Run: headless pygame with SDL's dummy video driver; simulated clock (each Clock.tick advances the game by its frame time, no real sleeping); random seed 0; keys injected as events and as key.get_pressed() state; no mouse input.
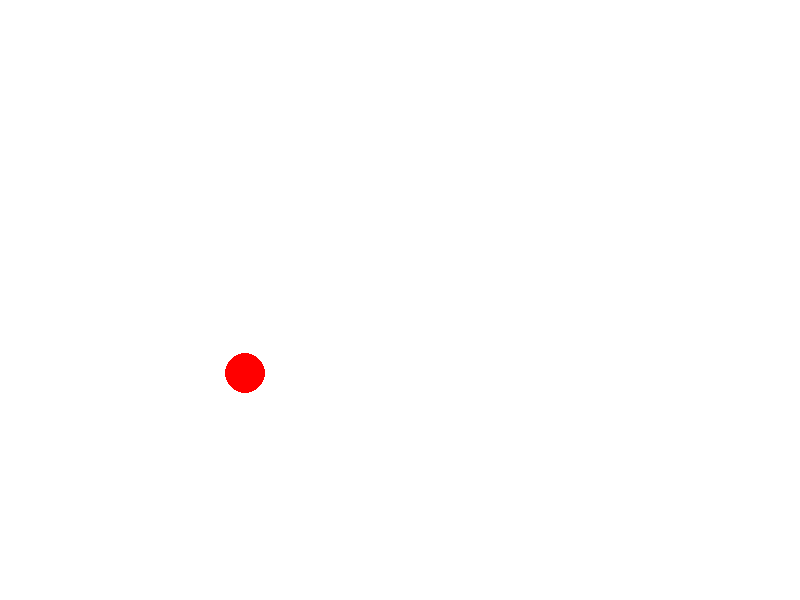
Frame 1 of 4 · flips 1–60 · no input
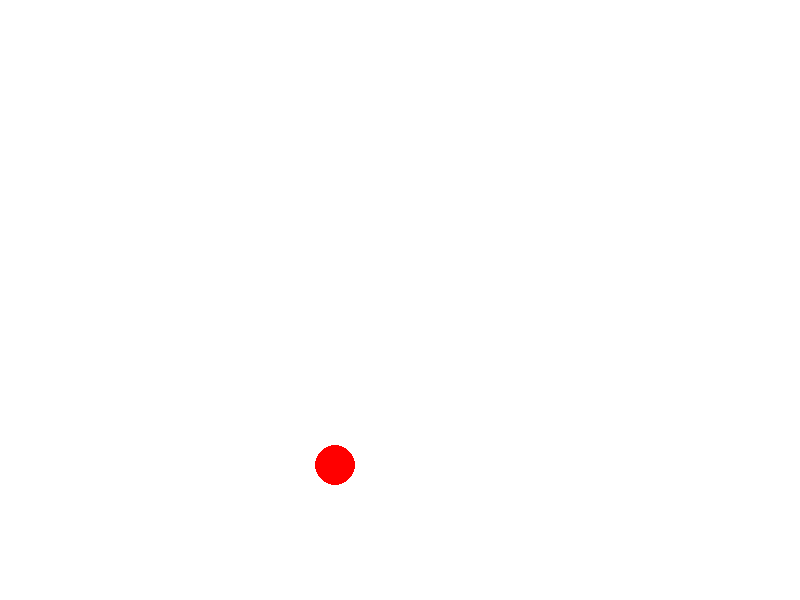
Frame 2 of 4 · flips 61–180 · tapped SPACE, RETURN · held RIGHT (→), D
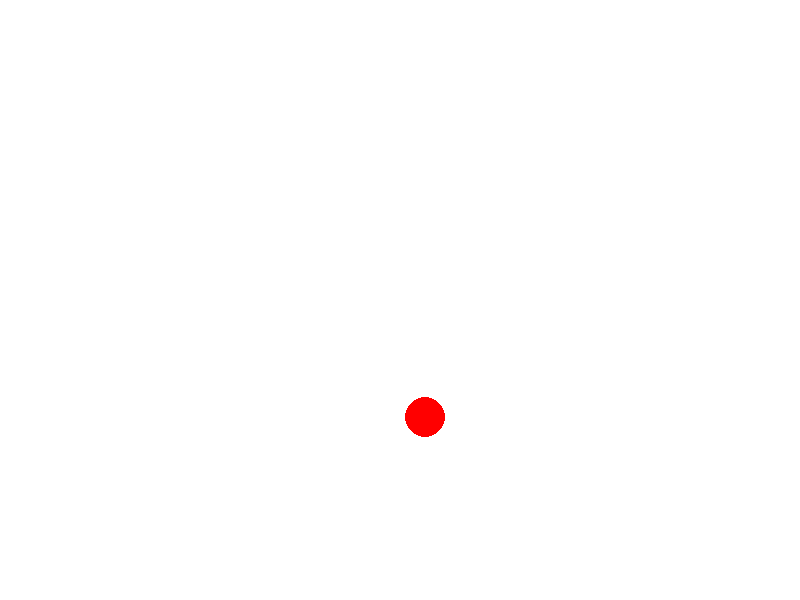
Frame 3 of 4 · flips 181–300 · held DOWN (↓), S
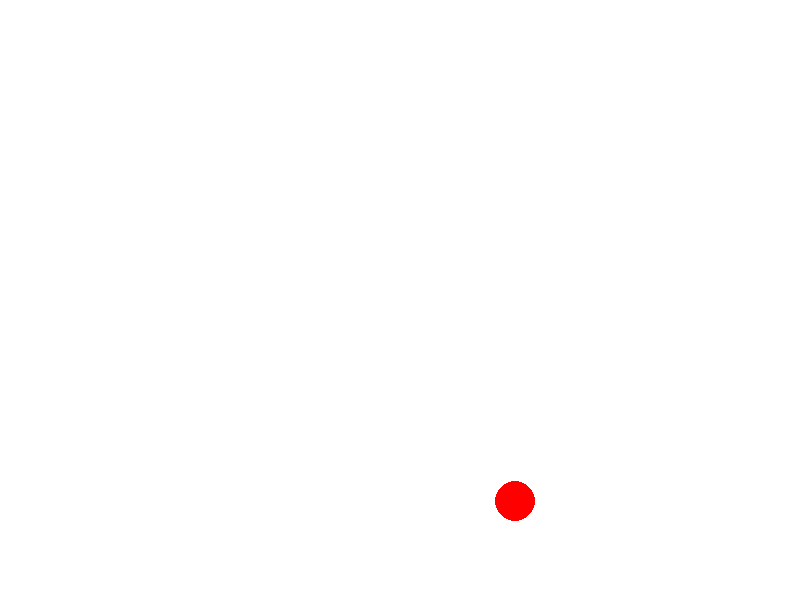
Frame 4 of 4 · flips 301–420 · held LEFT (←), A, UP (↑), W

The pygame program that drew these frames:

import pygame as pg

#Initialization
pg.init()

#Dimensions
WIDTH, HEIGHT = 800, 600
screen = pg.display.set_mode((WIDTH, HEIGHT))
pg.display.set_caption("Bouncing Ball Sim")

#Colors
WHITE = (255, 255, 255)
RED = (255, 0, 0)

#Ball properties
g = 9.81
cor = 0.8
dt = 0.05
x,y = WIDTH//4, HEIGHT//2
radius = 20
vx, vy = 15,10

#Controls the frame rate
clock = pg.time.Clock()

#Update Ball Position
def update_ball(t=0):
    global x,y,vx,vy
    
    while x<WIDTH:
        t+=dt
        x+=vx*dt
        y+=vy*dt
        vy+=g*dt
        if y+radius>HEIGHT:
            y=HEIGHT-radius
            vy = -vy*cor
        yield x,y
ball = update_ball()

#Main loop
running = True
while running:
    for event in pg.event.get():
        if event.type == pg.QUIT:
            running = False
    
    x,y = next(ball)
    screen.fill(WHITE)
    pg.draw.circle(screen, RED, (int(x), int(y)), radius)
    
    pg.display.flip()
    clock.tick(90)
    
pg.quit()
